Run: headless pygame with SDL's dummy video driver; simulated clock (each Clock.tick advances the game by its frame time, no real sleeping); random seed 0; keys injected as events and as key.get_pressed() state; no mouse input.
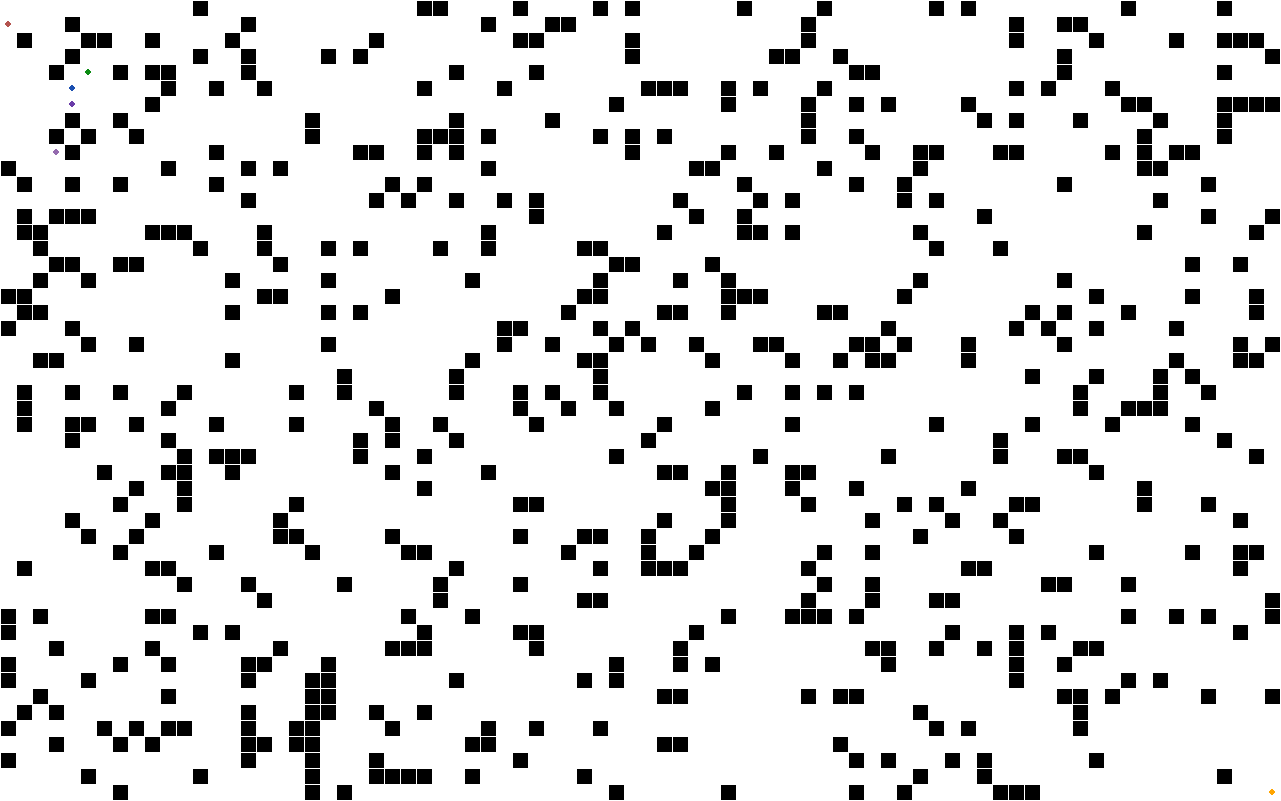
Frame 1 of 4 · flips 1–60 · no input
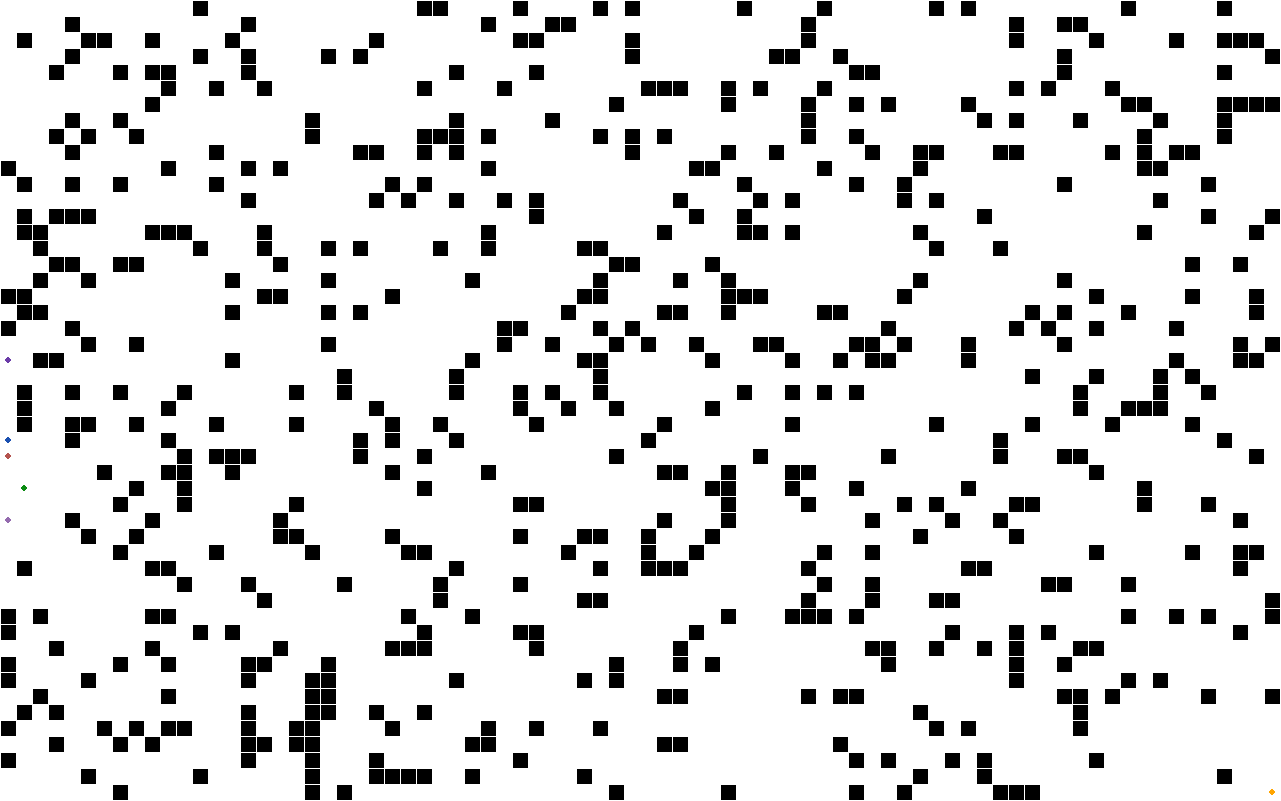
Frame 2 of 4 · flips 61–180 · tapped SPACE, RETURN · held RIGHT (→), D
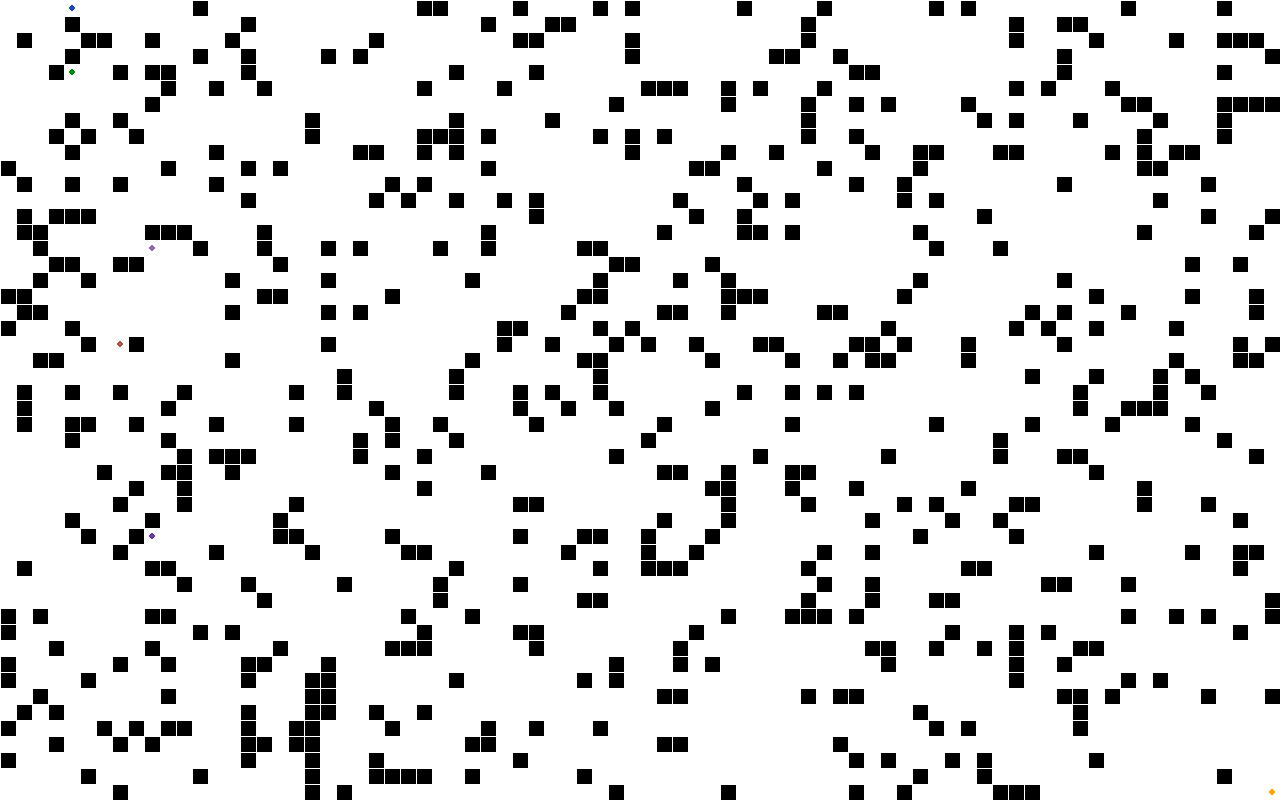
Frame 3 of 4 · flips 181–300 · held DOWN (↓), S
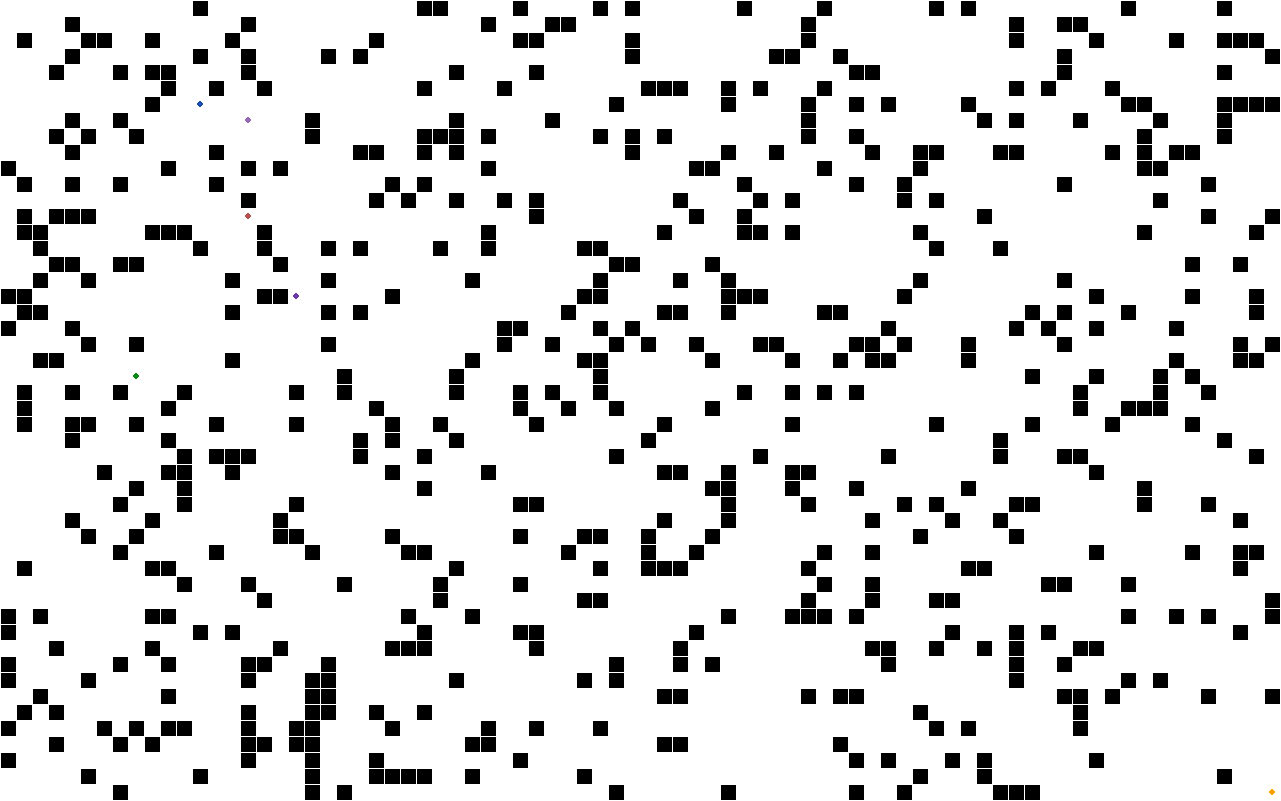
Frame 4 of 4 · flips 301–420 · held LEFT (←), A, UP (↑), W

The pygame program that drew these frames:

import pygame
import random
import math

# Define colors
WHITE = (255, 255, 255)
BLACK = (0, 0, 0)
GOAL_COLOR = (255, 165, 0)  # Orange color for the goal

# Define cell size and margin
CELL_SIZE = 15
MARGIN = 1

# Parameters for flocking behavior
COHESION_RADIUS = 60
ALIGNMENT_RADIUS = 50
SEPARATION_RADIUS = 30
SEPARATION_FORCE = 1

# Mid-level control parameters
SPLIT_THRESHOLD = 100  # Number of iterations before splitting
COMMUNICATION_RANGE = 100  # Communication range for informing other drones

class Drone:
    def __init__(self, id, maze, goal_position, all_drones=None):
        self.id = id
        self.position = (random.randint(0, len(maze) - 1), random.randint(0, len(maze[0]) - 1))  # Start position
        self.maze = maze
        self.visited = set() 
        self.path = [self.position]
        self.goal_position = goal_position
        self.color = (random.randint(0, 255), random.randint(0, 255), random.randint(0, 255))
        self.all_drones = all_drones if all_drones is not None else []
        self.goal_found = False  # Variable to track if goal is found by this drone
        self.iteration_count = 0  # Counter for iterations since the goal was last found
        self.subgroup = 0  # Subgroup identifier

    def move(self):
        x, y = self.position
        neighbors = [drone for drone in self.all_drones if drone != self and self.distance_to(drone) <= COHESION_RADIUS]

        # Cohesion: move towards the average position of neighbors
        if neighbors:
            avg_x = sum(neighbor.position[0] for neighbor in neighbors) / len(neighbors)
            avg_y = sum(neighbor.position[1] for neighbor in neighbors) / len(neighbors)
            target_x = int(avg_x)
            target_y = int(avg_y)
        else:
            target_x, target_y = self.goal_position

        # Alignment: adjust velocity to match neighbors
        alignment_neighbors = [drone for drone in neighbors if self.distance_to(drone) <= ALIGNMENT_RADIUS]
        if alignment_neighbors:
            avg_velocity_x = sum(drone.position[0] - x for drone in alignment_neighbors) / len(alignment_neighbors)
            avg_velocity_y = sum(drone.position[1] - y for drone in alignment_neighbors) / len(alignment_neighbors)
            target_x += int(avg_velocity_x)
            target_y += int(avg_velocity_y)

        # Separation: avoid collisions with neighbors
        separation_force_x, separation_force_y = self.calculate_separation_force(neighbors)
        target_x += separation_force_x
        target_y += separation_force_y

        # Move towards the target position
        dx = target_x - x
        dy = target_y - y
        new_x = int(x + dx)
        new_y = int(y + dy)

        # Ensure the new position is within the maze bounds
        if (0 <= new_x < len(self.maze) and 0 <= new_y < len(self.maze[0]) and self.maze[new_x][new_y] == 0 and (new_x, new_y) not in self.visited):
            self.position = (new_x, new_y)
            self.visited.add(self.position)
            self.path.append(self.position)
            print(f"Drone {self.id} moved to {self.position}")
        else:
            # Backtrack to the previous position
            if len(self.path) > 1:
                self.position = self.path[-2]
                print(f"Drone {self.id} backtracked to {self.position}")
                self.path.pop()

        # Check if goal is found
        if self.position == self.goal_position:
            self.goal_found = True

        # Increment iteration count
        self.iteration_count += 1

    def distance_to(self, other_drone):
        x1, y1 = self.position
        x2, y2 = other_drone.position
        return ((x2 - x1) ** 2 + (y2 - y1) ** 2) ** 0.5

    def calculate_separation_force(self, neighbors):
        separation_force_x = 0
        separation_force_y = 0
        for neighbor in neighbors:
            dx = self.position[0] - neighbor.position[0]
            dy = self.position[1] - neighbor.position[1]
            distance = self.distance_to(neighbor)
            if distance != 0:  # Skip division by zero
                separation_force_x += dx / distance
                separation_force_y += dy / distance
        magnitude = (separation_force_x ** 2 + separation_force_y ** 2) ** 0.5
        if magnitude > 0:
            separation_force_x *= SEPARATION_FORCE / magnitude
            separation_force_y *= SEPARATION_FORCE / magnitude
        return separation_force_x, separation_force_y

def draw_maze(screen, maze):
    for row in range(len(maze)):
        for col in range(len(maze[0])):
            color = WHITE if maze[row][col] == 0 else BLACK
            pygame.draw.rect(screen, color, [(MARGIN + CELL_SIZE) * col + MARGIN,
                                              (MARGIN + CELL_SIZE) * row + MARGIN,
                                              CELL_SIZE, CELL_SIZE])

def draw_drones(screen, drones):
    for drone in drones:
        x, y = drone.position
        pygame.draw.circle(screen, drone.color, [(MARGIN + CELL_SIZE) * y + CELL_SIZE // 2 + MARGIN,
                                                 (MARGIN + CELL_SIZE) * x + CELL_SIZE // 2 + MARGIN], CELL_SIZE // 4)

def main():
    # Sample maze represented as a 2D grid (0: empty, 1: obstacle)
    maze_width = 80
    maze_height = 50
    maze = [[0] * maze_width for _ in range(maze_height)]
    # Place more obstacles
    for _ in range(maze_width * maze_height // 6):
        row = random.randint(0, maze_height - 1)
        col = random.randint(0, maze_width - 1)
        maze[row][col] = 1

    goal_position = (maze_height - 1, maze_width - 1)

    num_drones = 5
    drones = [Drone(i, maze, goal_position) for i in range(1, num_drones + 1)]
    for drone in drones:
        drone.all_drones = drones

    pygame.init()

    # Set up the screen
    screen_size = ((CELL_SIZE + MARGIN) * maze_width + MARGIN, (CELL_SIZE + MARGIN) * maze_height + MARGIN)
    screen = pygame.display.set_mode(screen_size)
    pygame.display.set_caption("Drone Maze Navigation")

    # Set up clock
    clock = pygame.time.Clock()

    running = True
    while running:
        for event in pygame.event.get():
            if event.type == pygame.QUIT:
                running = False

        screen.fill(WHITE)
        draw_maze(screen, maze)
        # Draw goal
        pygame.draw.circle(screen, GOAL_COLOR, [(MARGIN + CELL_SIZE) * goal_position[1] + CELL_SIZE // 2 + MARGIN,
                                             (MARGIN + CELL_SIZE) * goal_position[0] + CELL_SIZE // 2 + MARGIN], CELL_SIZE // 4)
        draw_drones(screen, drones)
        pygame.display.flip()  # Update the display

        # Check if goal is found by all drones
        if all(drone.goal_found for drone in drones):
            print("Goal found by all drones")
            break

        # Simulate drone movement
        for drone in drones:
            drone.move()

            # Mid-level control: Split drones if threshold reached
            if drone.iteration_count >= SPLIT_THRESHOLD:
                # Create new subgroup and reset iteration count
                new_subgroup = max(drone.subgroup, max(drone.all_drones, key=lambda x: x.subgroup).subgroup) + 1
                drone.subgroup = new_subgroup
                drone.iteration_count = 0
                print(f"Drone {drone.id} split into subgroup {drone.subgroup}")

        # Check if any subgroup found the goal and inform other subgroups
        found_subgroups = set()
        for drone in drones:
            if drone.goal_found:
                found_subgroups.add(drone.subgroup)

        # Inform other drones about the goal
        for drone in drones:
            if drone.subgroup not in found_subgroups:
                # Move towards the goal position of the first subgroup
                drone.goal_position = next((drone.goal_position for drone in drones if drone.subgroup in found_subgroups), goal_position)

        clock.tick(10)  # Adjust the speed of simulation

    pygame.quit()

if __name__ == "__main__":
    main()
